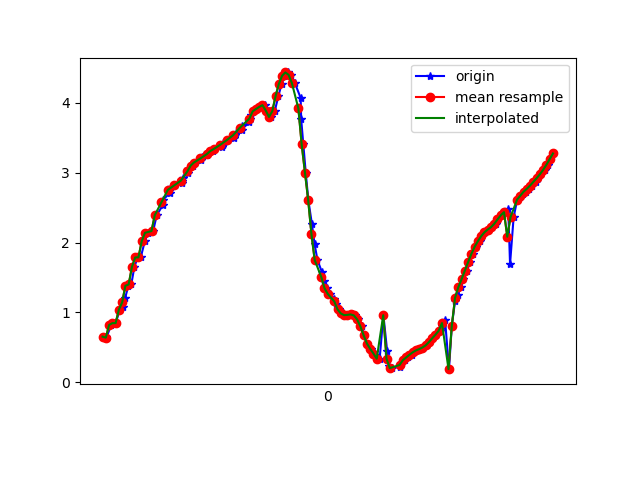

The file beside this chart, header and first rows:
1617848161039, 543804600414279, 0.652633, -4.6977935, 8.5758295
1617848161043, 543804619645049, 0.638, -4.606, 8.627
1617848161073, 543804638875819, 0.8191, -4.645, 8.59
1617848161082, 543804658106589, 0.8457, -4.521, 8.654
1617848161101, 543804677337359, 0.846, -4.534, 8.647
1617848161125, 543804696568129, 1.038, -4.439, 8.675
1617848161144, 543804715798899, 1.074, -4.332, 8.725
1617848161159, 543804735029669, 1.21, -4.394, 8.676
1617848161178, 543804754260439, 1.382, -4.268, 8.713
1617848161196, 543804773491209, 1.4, -4.178, 8.754
1617848161215, 543804792721979, 1.651, -4.212, 8.693
1617848161235, 543804811952749, 1.787, -4.128, 8.707
1617848161254, 543804831183519, 1.788, -4.078, 8.73
1617848161279, 543804850414289, 2.019, -4.09, 8.674
1617848161297, 543804869645059, 2.14, -3.967, 8.702
1617848161330, 543804888875829, 2.166, -3.905, 8.723
1617848161352, 543804908106599, 2.392, -3.939, 8.649
1617848161388, 543804927337369, 2.533, -3.876, 8.637
1617848161391, 543804946568139, 2.616, -3.858, 8.62
1617848161433, 543804965798909, 2.709, -3.879, 8.582
1617848161435, 543804985029679, 2.761, -3.913, 8.55
1617848161438, 543805004260449, 2.795, -3.939, 8.527
1617848161463, 543805023491219, 2.822, -3.95, 8.513
1617848161505, 543805042845887, 2.85, -3.925, 8.515
1617848161508, 543805062076657, 2.883, -3.872, 8.528
1617848161511, 543805081307427, 2.929, -3.835, 8.53
1617848161542, 543805100538197, 2.991, -3.826, 8.512
1617848161544, 543805119768967, 3.052, -3.819, 8.494
1617848161572, 543805138999737, 3.103, -3.786, 8.49
1617848161588, 543805158230507, 3.147, -3.74, 8.494
1617848161625, 543805177461277, 3.187, -3.705, 8.494
1617848161628, 543805196692047, 3.224, -3.695, 8.485
1617848161662, 543805215922817, 3.256, -3.699, 8.471
1617848161665, 543805235153587, 3.283, -3.695, 8.462
1617848161696, 543805254384357, 3.311, -3.677, 8.459
1617848161702, 543805273615127, 3.339, -3.655, 8.458
1617848161753, 543805292845897, 3.368, -3.634, 8.455
1617848161756, 543805312076667, 3.399, -3.622, 8.448
1617848161758, 543805331307437, 3.431, -3.618, 8.436
1617848161786, 543805350538207, 3.466, -3.615, 8.424
1617848161826, 543805369768977, 3.502, -3.61, 8.411
1617848161830, 543805388999747, 3.538, -3.596, 8.402
1617848161835, 543805408230517, 3.575, -3.561, 8.401
1617848161872, 543805427461287, 3.618, -3.517, 8.401
1617848161876, 543805446692057, 3.667, -3.489, 8.391
1617848161920, 543805465922827, 3.721, -3.478, 8.372
1617848161925, 543805485153597, 3.778, -3.474, 8.349
1617848161928, 543805504384367, 3.833, -3.477, 8.322
1617848161947, 543805523615137, 3.881, -3.492, 8.294
1617848161960, 543805542845907, 3.913, -3.522, 8.266
1617848161982, 543805562076677, 3.944, -3.624, 8.207
1617848162000, 543805581307447, 3.971, -3.813, 8.107
1617848162016, 543805600538217, 3.966, -3.957, 8.041
1617848162037, 543805619768987, 3.892, -4.011, 8.05
1617848162053, 543805638999757, 3.8, -4.336, 7.924
1617848162075, 543805658230527, 3.881, -5.255, 7.305
1617848162097, 543805677461297, 4.096, -6.41, 6.179
1617848162117, 543805696692067, 4.269, -7.386, 4.823
1617848162132, 543805715922837, 4.389, -8.111, 3.314
1617848162156, 543805735153607, 4.438, -8.572, 1.694
1617848162174, 543805754384377, 4.403, -8.751, 0.2544
... 84 more rows
